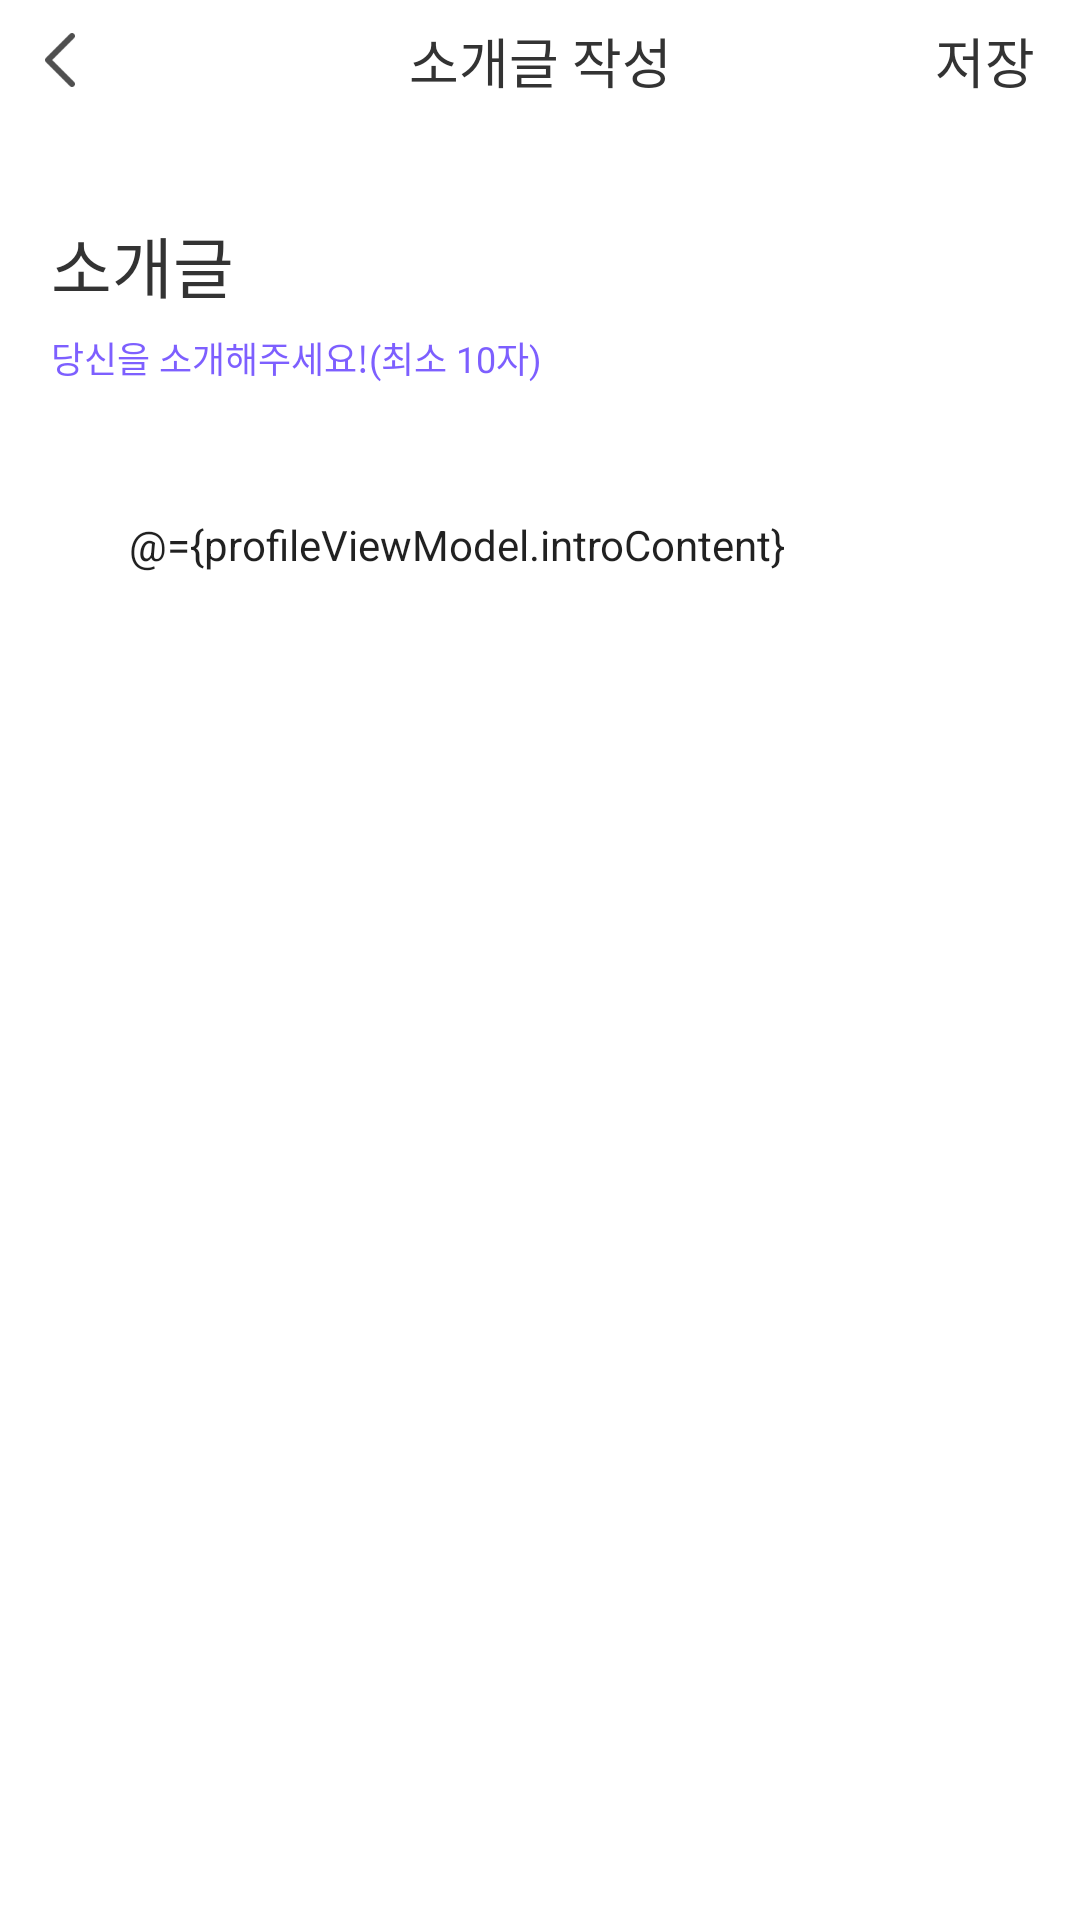

Android layout source for this screen:
<!-- AndroidManifest.xml: application theme Theme.FindUI -->
<!-- res/layout/activity_introduction.xml -->
<?xml version="1.0" encoding="utf-8"?>
<layout xmlns:android="http://schemas.android.com/apk/res/android"
    xmlns:app="http://schemas.android.com/apk/res-auto"
    xmlns:tools="http://schemas.android.com/tools">

    <data>

        <variable
            name="profileViewModel"
            type="find.ui.ui.profile.ProfileViewModel" />
    </data>

    <androidx.constraintlayout.widget.ConstraintLayout
        android:layout_width="match_parent"
        android:layout_height="match_parent"
        tools:context=".ui.mypage.IntroductionActivity">

        <androidx.constraintlayout.widget.ConstraintLayout
            android:id="@+id/layout_intro_top_menu"
            android:layout_width="match_parent"
            android:layout_height="wrap_content"
            app:layout_constraintStart_toStartOf="parent"
            app:layout_constraintTop_toTopOf="parent">

            <ImageButton
                android:id="@+id/btn_intro_back"
                android:layout_width="wrap_content"
                android:layout_height="wrap_content"
                android:background="@android:color/transparent"
                android:src="@drawable/btn_back"
                app:layout_constraintStart_toStartOf="parent"
                app:layout_constraintTop_toTopOf="parent"
                tools:ignore="ContentDescription" />

            <TextView
                android:id="@+id/title_intro_write"
                android:layout_width="wrap_content"
                android:layout_height="wrap_content"
                android:text="@string/profile_intro_title"
                android:textColor="@color/black_33"
                android:textSize="18dp"
                app:layout_constraintBottom_toBottomOf="parent"
                app:layout_constraintEnd_toEndOf="parent"
                app:layout_constraintStart_toStartOf="parent"
                app:layout_constraintTop_toTopOf="parent"
                tools:ignore="SpUsage" />

            <TextView
                android:id="@+id/tv_intro_save"
                android:layout_width="wrap_content"
                android:layout_height="wrap_content"
                android:layout_marginEnd="15dp"
                android:text="@string/save"
                android:textColor="@color/black_33"
                android:textSize="18dp"
                app:layout_constraintBottom_toBottomOf="parent"
                app:layout_constraintEnd_toEndOf="parent"
                app:layout_constraintTop_toTopOf="parent"
                tools:ignore="SpUsage" />

        </androidx.constraintlayout.widget.ConstraintLayout>

        <TextView
            android:id="@+id/title_intro"
            android:layout_width="wrap_content"
            android:layout_height="wrap_content"
            android:layout_marginStart="17dp"
            android:layout_marginTop="32dp"
            android:text="@string/profile_introduction_title"
            android:textColor="@color/black_33"
            android:textSize="22dp"
            app:layout_constraintStart_toStartOf="parent"
            app:layout_constraintTop_toBottomOf="@+id/layout_intro_top_menu"
            tools:ignore="SpUsage" />

        <TextView
            android:id="@+id/tv_intro_explain"
            style="@style/wrap_purple7d_12"
            android:layout_marginTop="6dp"
            android:text="@string/profile_intro_explain"
            app:layout_constraintStart_toStartOf="@id/title_intro"
            app:layout_constraintTop_toBottomOf="@id/title_intro" />

        <EditText
            android:id="@+id/et_intro_write"
            android:layout_width="0dp"
            android:layout_height="0dp"
            android:layout_marginTop="24dp"
            android:layout_marginEnd="16dp"
            android:layout_marginBottom="139dp"
            android:background="@drawable/border_white_fill_round_10"
            android:backgroundTint="@color/gray_f2"
            android:gravity="left"
            android:hint="@string/profile_intro_edit"
            android:importantForAutofill="no"
            android:inputType="textMultiLine"
            android:maxLength="500"
            android:paddingHorizontal="26dp"
            android:paddingTop="20dp"
            android:paddingBottom="44dp"
            android:text="@={profileViewModel.introContent}"
            android:textSize="14dp"
            app:layout_constraintBottom_toBottomOf="parent"
            app:layout_constraintEnd_toEndOf="parent"
            app:layout_constraintStart_toStartOf="@id/title_intro"
            app:layout_constraintTop_toBottomOf="@id/tv_intro_explain"
            tools:ignore="RtlHardcoded,SpUsage" />

        <TextView
            android:id="@+id/tv_intro_limit"
            changeColor="@{profileViewModel.introContent}"
            setTextLength="@{profileViewModel.introContent}"
            android:layout_width="wrap_content"
            android:layout_height="wrap_content"
            android:layout_marginEnd="32dp"
            android:layout_marginBottom="156dp"
            android:text="@{profileViewModel.introLength}"
            android:textColor="@color/gray_bd"
            android:textSize="12dp"
            app:layout_constraintBottom_toBottomOf="parent"
            app:layout_constraintEnd_toEndOf="parent"
            tools:ignore="SpUsage" />

    </androidx.constraintlayout.widget.ConstraintLayout>
</layout>
<!-- resources referenced by this layout -->
<resources>
  <color name="black_33">#333333</color>
  <color name="gray_bd">#bdbdbd</color>
  <color name="gray_f2">#f2f2f2</color>
  <!-- drawable btn_back: png bitmap (drawable-hdpi, 435 bytes) -->
  <string name="profile_intro_edit">직업이나 전공, 꿈과 목표가 있다면 알려주세요.</string>
  <string name="profile_intro_explain">당신을 소개해주세요!(최소 10자)</string>
  <string name="profile_intro_title">소개글 작성</string>
  <string name="profile_introduction_title">소개글</string>
  <string name="save">저장</string>
  <style name="wrap_purple7d_12">
          <item name="android:layout_width">wrap_content</item>
          <item name="android:layout_height">wrap_content</item>
          <item name="android:textColor">@color/purple_7d5fff</item>
          <item name="android:textSize" tools:ignore="SpUsage">12dp</item>
      </style>
  <style name="Theme.FindUI" parent="Theme.MaterialComponents.DayNight.DarkActionBar">
          
          <item name="colorPrimary">@color/purple_500</item>
          <item name="colorPrimaryVariant">@color/purple_700</item>
          <item name="colorOnPrimary">@color/white</item>
          
          <item name="colorSecondary">@color/teal_200</item>
          <item name="colorSecondaryVariant">@color/teal_700</item>
          <item name="colorOnSecondary">@color/black</item>
          
          <item name="android:statusBarColor" tools:targetApi="l">?attr/colorPrimaryVariant</item>
          
      </style>
  <color name="purple_7d5fff">#7d5fff</color>
  <color name="white">#ffffff</color>
  <color name="black">#000000</color>
  <!-- not gathered from this repository: default colours our renderer supplied (Android Studio template values) -->
  <color name="purple_500">#FF6200EE</color>
  <color name="purple_700">#FF3700B3</color>
  <color name="teal_200">#FF03DAC5</color>
  <color name="teal_700">#FF018786</color>
</resources>
